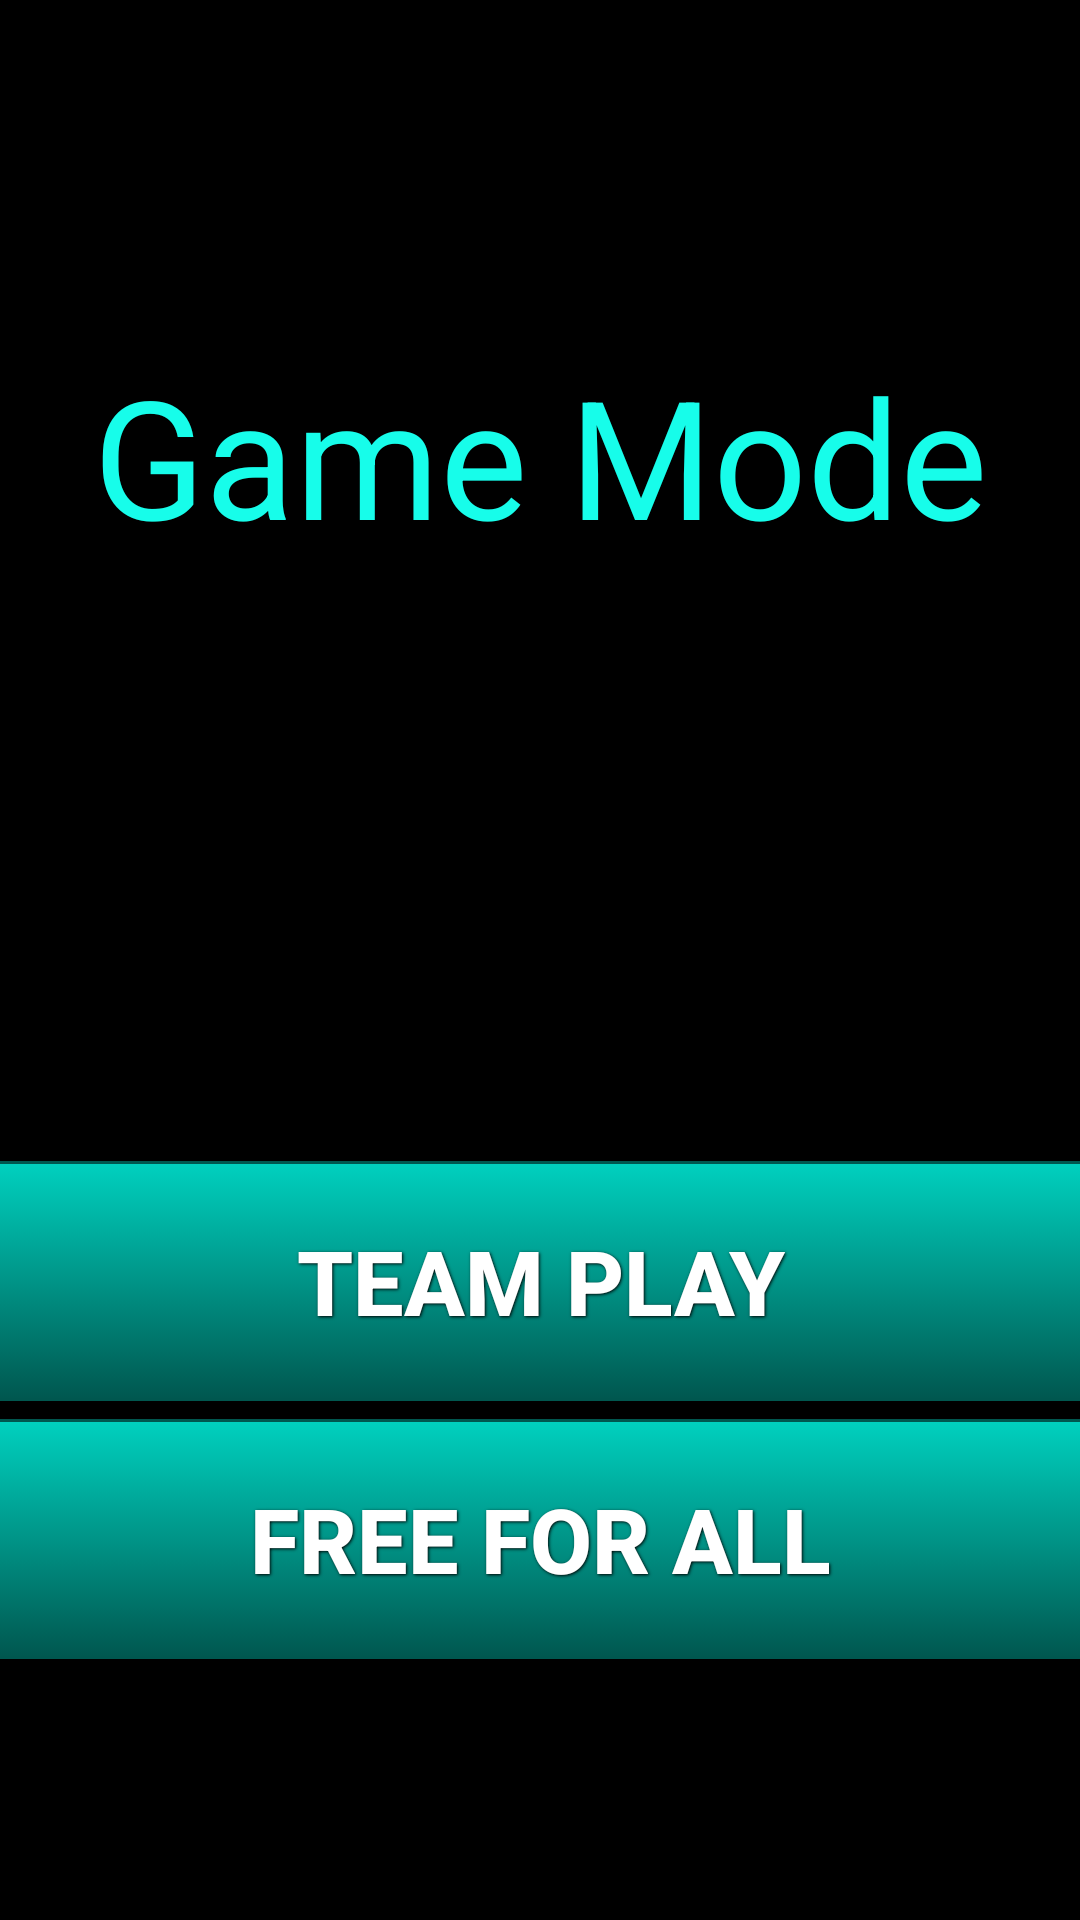

The Android layout XML behind this screen, and the referenced resources:
<!-- AndroidManifest.xml: application theme Theme.AppCompat -->
<!-- res/layout/game_mode_view.xml -->
<?xml version="1.0" encoding="utf-8"?>
<LinearLayout xmlns:android="http://schemas.android.com/apk/res/android"
    xmlns:tools="http://schemas.android.com/tools"
    android:layout_width="match_parent"
    android:layout_height="match_parent"
    android:orientation="vertical"
    android:background="@color/my_background"
    tools:context=".MainActivity">

    <LinearLayout
        android:layout_width="fill_parent"
        android:layout_height="300dp"
        android:orientation="vertical"
        android:gravity="center">
        <TextView
            android:id="@+id/text1"
            android:background="@color/my_background"
            android:layout_height="70sp"
            android:layout_width="550sp"
            android:layout_gravity="center"
            android:gravity="center"
            android:textColor="#17fdea"
            android:text="@string/game_mode_title"
            android:textSize="55sp"
            />
    </LinearLayout>

    <LinearLayout
        android:layout_width="fill_parent"
        android:layout_height="fill_parent"
        android:orientation="vertical"
        android:gravity="center">
        <Button
            android:id="@+id/team_play"
            android:background="@drawable/cyan_button"
            android:layout_width="400dp"
            android:layout_height="80dp"
            android:layout_gravity="center"
            android:gravity="center"
            android:text="@string/regular_teams"
            android:onClick="teamsPressed"
            style="@style/button_text"
            />
        <Button
            android:id="@+id/free_for_all"
            android:background="@drawable/cyan_button"
            android:layout_width="400dp"
            android:layout_height="80dp"
            android:layout_gravity="center"
            android:gravity="center"
            android:text="@string/free_for_all"
            android:onClick="freeForAllPressed"
            style="@style/button_text"
            />
    </LinearLayout>
</LinearLayout>
<!-- resources referenced by this layout -->
<resources>
  <color name="my_background">#000000</color>
  <!-- drawable cyan_button (drawable) -->
  <?xml version="1.0" encoding="utf-8" ?>
  <selector xmlns:android="http://schemas.android.com/apk/res/android">
    <item android:state_pressed="true" >
      <shape>
        <solid
            android:color="#000000" />
        <stroke
            android:width="1dp"
            android:color="#000000" />
        <corners
            android:radius="6dp" />
        <padding
            android:left="10dp"
            android:top="10dp"
            android:right="10dp"
            android:bottom="10dp" />
      </shape>
    </item>
    <item>
      <shape>
        <gradient
            android:startColor="#00d1bf"
            android:endColor="#00574f"
            android:angle="270" />
        <stroke
            android:width="1dp"
            android:color="#00574f" />
        <corners
            android:radius="6dp" />
        <padding
            android:left="10dp"
            android:top="10dp"
            android:right="10dp"
            android:bottom="10dp" />
      </shape>
    </item>
  </selector>
  <string name="free_for_all">Free for all</string>
  <string name="game_mode_title">Game Mode</string>
  <string name="regular_teams">Team play</string>
  <style name="button_text">
          <item name="android:layout_width">fill_parent</item>
          <item name="android:layout_height">wrap_content</item>
          <item name="android:textColor">#ffffff</item>
          <item name="android:gravity">center</item>
          <item name="android:layout_margin">3dp</item>
          <item name="android:textSize">30dp</item>
          <item name="android:textStyle">bold</item>
          <item name="android:shadowColor">#000000</item>
          <item name="android:shadowDx">1</item>
          <item name="android:shadowDy">1</item>
          <item name="android:shadowRadius">2</item>
      </style>
</resources>
